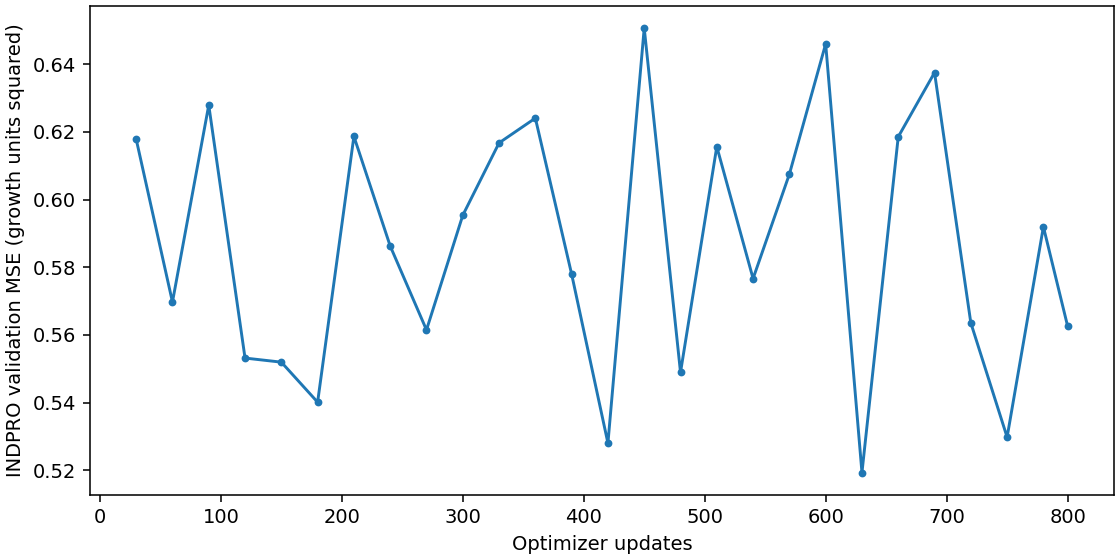

Data behind this chart, as committed beside it:
update, mse_standardized, mae_standardized, mse_growth_units, mae_growth_units
30, 1.018, 0.6947, 0.6179, 0.5413
60, 0.9384, 0.6509, 0.5697, 0.5072
90, 1.034, 0.6997, 0.6279, 0.5452
120, 0.9111, 0.6344, 0.5532, 0.4943
150, 0.9091, 0.6405, 0.552, 0.4991
180, 0.8896, 0.6381, 0.5401, 0.4972
210, 1.019, 0.6999, 0.6187, 0.5454
240, 0.9656, 0.664, 0.5863, 0.5174
270, 0.9248, 0.6475, 0.5615, 0.5045
300, 0.9806, 0.6752, 0.5954, 0.5261
330, 1.016, 0.6856, 0.6168, 0.5342
360, 1.028, 0.6883, 0.6241, 0.5363
390, 0.9519, 0.6443, 0.578, 0.502
420, 0.8697, 0.6078, 0.528, 0.4736
450, 1.072, 0.7041, 0.6507, 0.5486
480, 0.9041, 0.6299, 0.5489, 0.4908
510, 1.014, 0.6899, 0.6157, 0.5376
540, 0.9498, 0.6436, 0.5767, 0.5015
570, 1.001, 0.6687, 0.6075, 0.521
600, 1.064, 0.6669, 0.646, 0.5197
630, 0.8553, 0.6024, 0.5193, 0.4694
660, 1.019, 0.6695, 0.6186, 0.5217
690, 1.05, 0.6572, 0.6376, 0.5121
720, 0.9282, 0.6375, 0.5636, 0.4968
750, 0.8725, 0.6134, 0.5298, 0.4779
780, 0.975, 0.6598, 0.592, 0.5141
800, 0.9267, 0.6229, 0.5626, 0.4853
